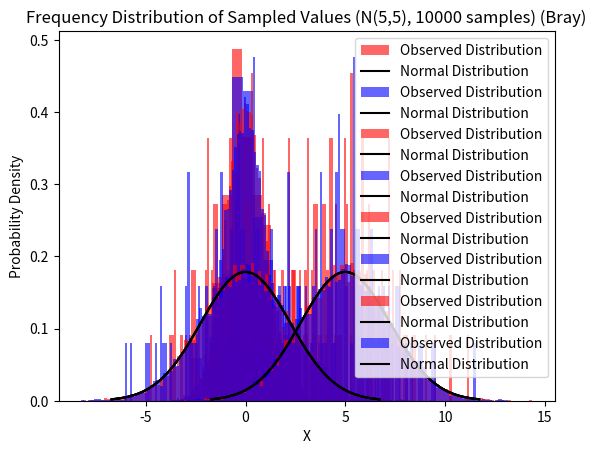

Here is the Python script that generated this plot:
import numpy as np
import matplotlib.pyplot as plt
import time
import math
from scipy.stats import norm
from numpy import random

def N(n):

    seq1 = box_muller(n)
    seq2 = bray(n)
    mu_values = [0,5]
    sigma_sq = 5
    for mu in mu_values:
        seq1y = list()
        seq2y = list()
        for i in range(n):
            seq1y.append(mu + np.sqrt(sigma_sq)*seq1[i])
            seq2y.append(mu + np.sqrt(sigma_sq)*seq2[i])

        plt.hist(seq1y, bins=100, density=True, alpha=0.6, color='red', label='Observed Distribution')
        plt.xlabel('X')
        plt.ylabel('Probability Density')
        plt.title(f'Frequency Distribution of Sampled Values (N({mu},{sigma_sq}), {n} samples) (Box-Muller)')
        plt.legend()

        x = np.linspace(mu - 3*np.sqrt(sigma_sq), mu + 3*np.sqrt(sigma_sq), 1000)
        y = norm.pdf(x, mu, np.sqrt(sigma_sq))
        plt.plot(x, y, color="black", label='Normal Distribution')
        plt.legend()
        plt.show()

        plt.hist(seq2y, bins=100, density=True, alpha=0.6, color='blue', label='Observed Distribution')
        plt.xlabel('X')
        plt.ylabel('Probability Density')
        plt.title(f'Frequency Distribution of Sampled Values (N({mu},{sigma_sq}), {n} samples) (Bray)')
        plt.legend()

        x = np.linspace(mu - 3*np.sqrt(sigma_sq), mu + 3*np.sqrt(sigma_sq), 1000)
        y = norm.pdf(x, mu, np.sqrt(sigma_sq))
        plt.plot(x, y, color="black", label='Normal Distribution')
        plt.legend()
        plt.show()


def box_muller(n):
    print("box_muller for n = " + str(n))
    z1 = list()
    start = time.time()
    for i in range(n):
        u1 = np.random.uniform(0, 1)
        u2 = np.random.uniform(0, 1)
        r = math.pow(-2*np.log(u1), 1/2)
        theta = 2*np.pi*u2
        t = r*np.sin(theta)
        z1.append(t)
    end = time.time()

    total_time = (end-start)**3
    print("computational time = " + str(total_time) + "ms")

    mean1 = np.mean(z1)
    var1 = np.var(z1)
    print("mean = " + str(mean1))
    print("variance = " + str(var1))
    print()
    plt.hist(z1, bins='auto', density=True, alpha=0.6, color='red')
    plt.xlabel('Sampled Values')
    plt.ylabel('Frequency')
    plt.title(f'Frequency Distribution of Sampled Values (Box-Muller, {n} samples)')
    plt.show()
    return z1


def bray(n):
    print("bray for n = " + str(n))
    z1 = list()
    start = time.time()
    count = 0
    while len(z1) < n:
        u1 = np.random.uniform(0, 1)
        u2 = np.random.uniform(0, 1)
        u1 = 2*u1 - 1
        u2 = 2*u2 - 1
        p = math.pow(u1, 2) + math.pow(u2, 2)
        if p <= 1:
            denom = p
            numer = -2*np.log(denom)
            z1.append(u1*math.pow(numer/denom, 1/2))
        count += 1
    end = time.time()
    total_time = (end-start)**3
    print("computational time = " + str(total_time) + "ms")

    print(f"Proportion rejected = {(count-n)/count}")
    print(f"1-\u03C0/4 = {1-np.pi/4}")
    print(f"Comparing with 1-\u03C0/4 => {((count-n)/count)/(1-np.pi/4)}")
    mean1 = np.mean(z1)
    var1 = np.var(z1)
    print("mean = " + str(mean1))
    print("variance = " + str(var1))
    print()
    plt.hist(z1, bins='auto', density=True, alpha=0.6, color='blue')
    plt.xlabel('Sampled Values')
    plt.ylabel('Frequency')
    plt.title(f'Frequency Distribution of Sampled Values (Bray, {n} samples)')
    plt.show()

    return z1


n_values = [100, 10000]
for n in n_values:
    N(n)

